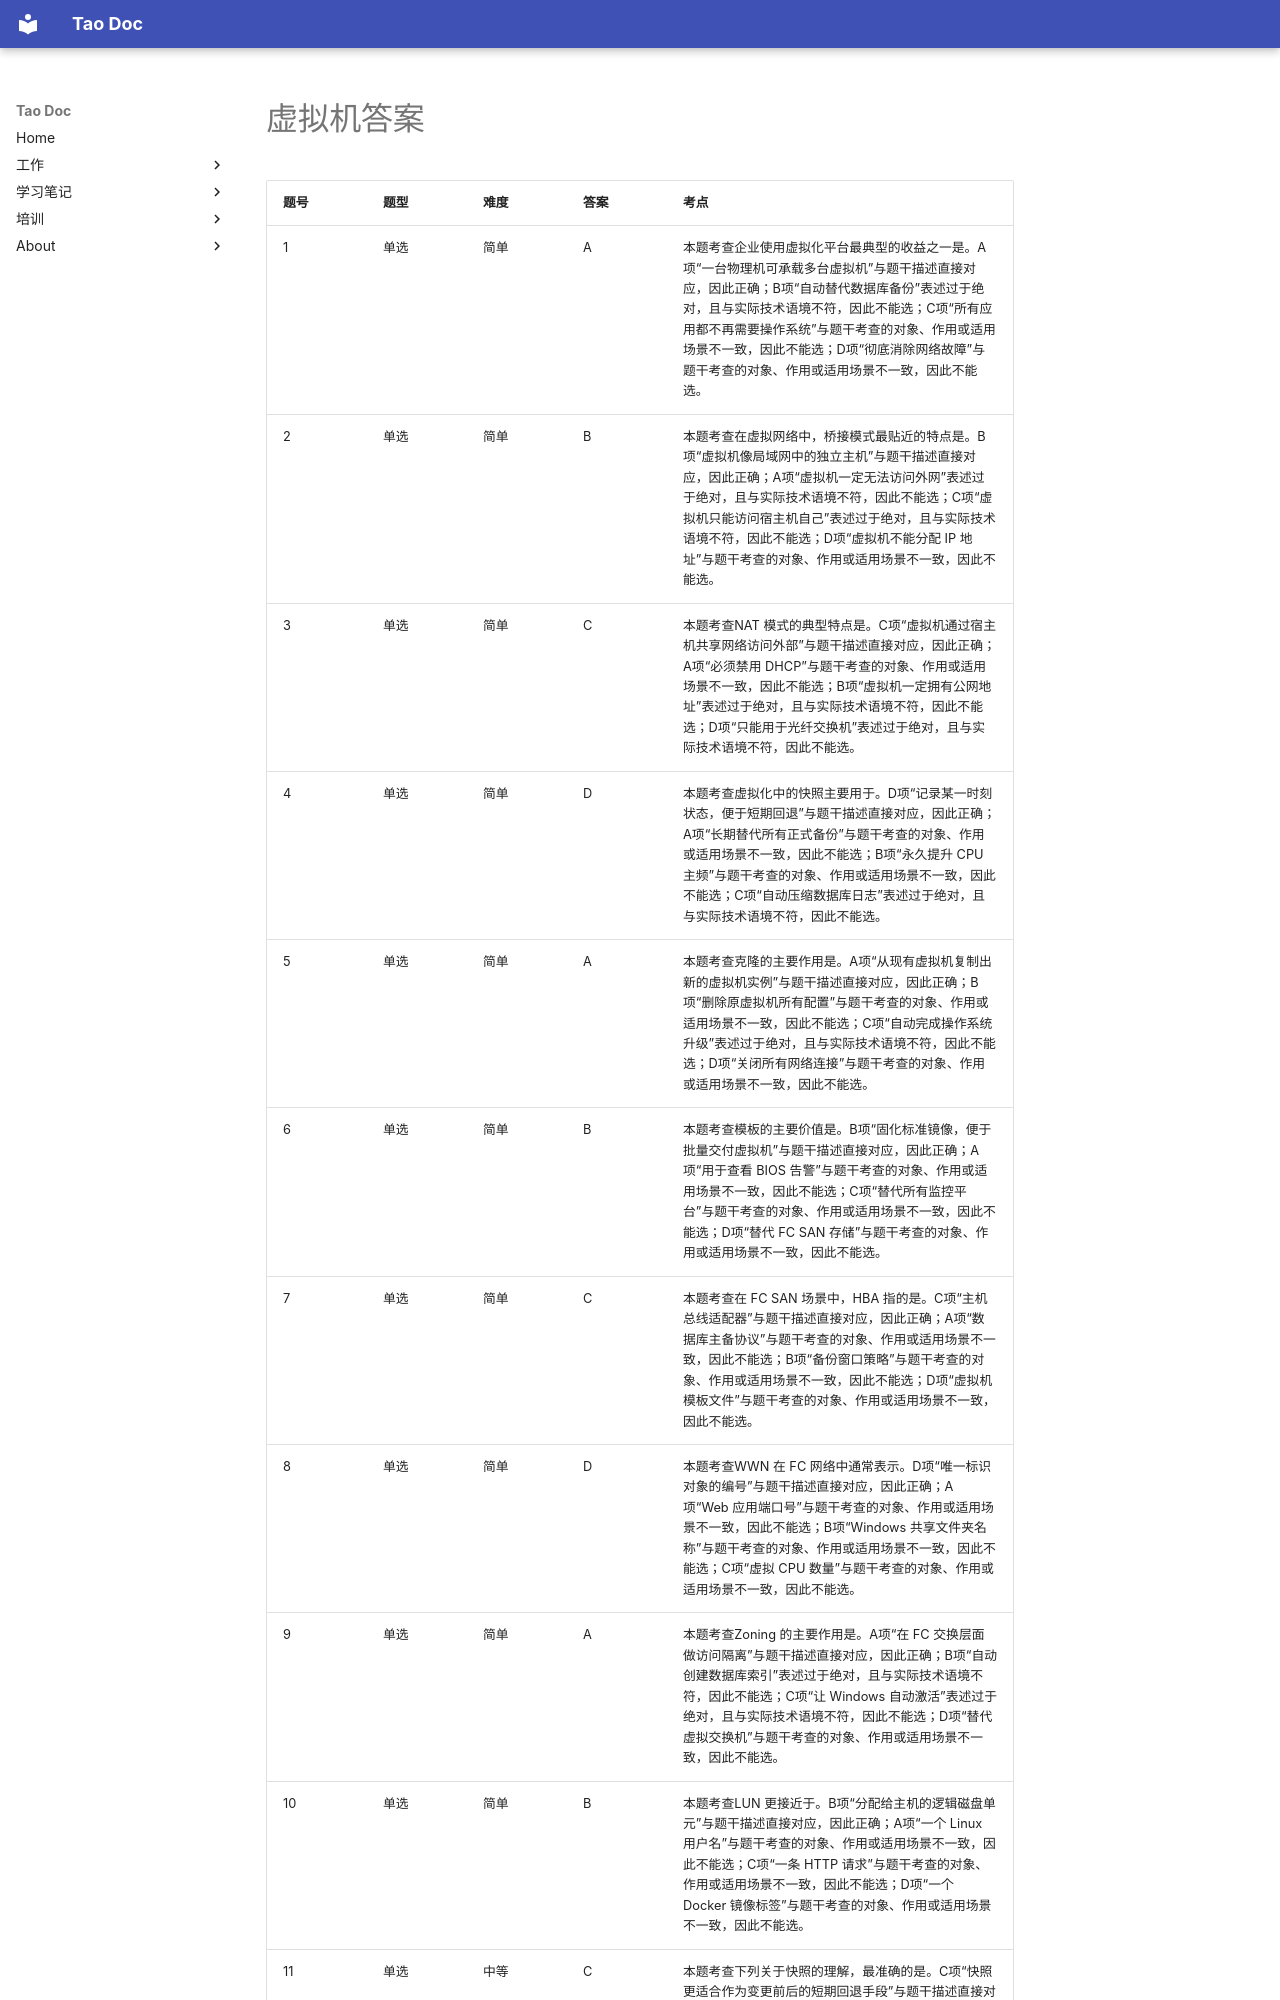

repository: Tao1925/mkdocs_tao · page: train/tiku/05_虚拟机_答案/index.html · generator: mkdocs

# 虚拟机答案

| 题号 | 题型 | 难度 | 答案 | 考点 |
| --- | --- | --- | --- | --- |
| 1 | 单选 | 简单 | A | 本题考查企业使用虚拟化平台最典型的收益之一是。A项“一台物理机可承载多台虚拟机”与题干描述直接对应，因此正确；B项“自动替代数据库备份”表述过于绝对，且与实际技术语境不符，因此不能选；C项“所有应用都不再需要操作系统”与题干考查的对象、作用或适用场景不一致，因此不能选；D项“彻底消除网络故障”与题干考查的对象、作用或适用场景不一致，因此不能选。 |
| 2 | 单选 | 简单 | B | 本题考查在虚拟网络中，桥接模式最贴近的特点是。B项“虚拟机像局域网中的独立主机”与题干描述直接对应，因此正确；A项“虚拟机一定无法访问外网”表述过于绝对，且与实际技术语境不符，因此不能选；C项“虚拟机只能访问宿主机自己”表述过于绝对，且与实际技术语境不符，因此不能选；D项“虚拟机不能分配 IP 地址”与题干考查的对象、作用或适用场景不一致，因此不能选。 |
| 3 | 单选 | 简单 | C | 本题考查NAT 模式的典型特点是。C项“虚拟机通过宿主机共享网络访问外部”与题干描述直接对应，因此正确；A项“必须禁用 DHCP”与题干考查的对象、作用或适用场景不一致，因此不能选；B项“虚拟机一定拥有公网地址”表述过于绝对，且与实际技术语境不符，因此不能选；D项“只能用于光纤交换机”表述过于绝对，且与实际技术语境不符，因此不能选。 |
| 4 | 单选 | 简单 | D | 本题考查虚拟化中的快照主要用于。D项“记录某一时刻状态，便于短期回退”与题干描述直接对应，因此正确；A项“长期替代所有正式备份”与题干考查的对象、作用或适用场景不一致，因此不能选；B项“永久提升 CPU 主频”与题干考查的对象、作用或适用场景不一致，因此不能选；C项“自动压缩数据库日志”表述过于绝对，且与实际技术语境不符，因此不能选。 |
| 5 | 单选 | 简单 | A | 本题考查克隆的主要作用是。A项“从现有虚拟机复制出新的虚拟机实例”与题干描述直接对应，因此正确；B项“删除原虚拟机所有配置”与题干考查的对象、作用或适用场景不一致，因此不能选；C项“自动完成操作系统升级”表述过于绝对，且与实际技术语境不符，因此不能选；D项“关闭所有网络连接”与题干考查的对象、作用或适用场景不一致，因此不能选。 |
| 6 | 单选 | 简单 | B | 本题考查模板的主要价值是。B项“固化标准镜像，便于批量交付虚拟机”与题干描述直接对应，因此正确；A项“用于查看 BIOS 告警”与题干考查的对象、作用或适用场景不一致，因此不能选；C项“替代所有监控平台”与题干考查的对象、作用或适用场景不一致，因此不能选；D项“替代 FC SAN 存储”与题干考查的对象、作用或适用场景不一致，因此不能选。 |
| 7 | 单选 | 简单 | C | 本题考查在 FC SAN 场景中，HBA 指的是。C项“主机总线适配器”与题干描述直接对应，因此正确；A项“数据库主备协议”与题干考查的对象、作用或适用场景不一致，因此不能选；B项“备份窗口策略”与题干考查的对象、作用或适用场景不一致，因此不能选；D项“虚拟机模板文件”与题干考查的对象、作用或适用场景不一致，因此不能选。 |
| 8 | 单选 | 简单 | D | 本题考查WWN 在 FC 网络中通常表示。D项“唯一标识对象的编号”与题干描述直接对应，因此正确；A项“Web 应用端口号”与题干考查的对象、作用或适用场景不一致，因此不能选；B项“Windows 共享文件夹名称”与题干考查的对象、作用或适用场景不一致，因此不能选；C项“虚拟 CPU 数量”与题干考查的对象、作用或适用场景不一致，因此不能选。 |
| 9 | 单选 | 简单 | A | 本题考查Zoning 的主要作用是。A项“在 FC 交换层面做访问隔离”与题干描述直接对应，因此正确；B项“自动创建数据库索引”表述过于绝对，且与实际技术语境不符，因此不能选；C项“让 Windows 自动激活”表述过于绝对，且与实际技术语境不符，因此不能选；D项“替代虚拟交换机”与题干考查的对象、作用或适用场景不一致，因此不能选。 |
| 10 | 单选 | 简单 | B | 本题考查LUN 更接近于。B项“分配给主机的逻辑磁盘单元”与题干描述直接对应，因此正确；A项“一个 Linux 用户名”与题干考查的对象、作用或适用场景不一致，因此不能选；C项“一条 HTTP 请求”与题干考查的对象、作用或适用场景不一致，因此不能选；D项“一个 Docker 镜像标签”与题干考查的对象、作用或适用场景不一致，因此不能选。 |
| 11 | 单选 | 中等 | C | 本题考查下列关于快照的理解，最准确的是。C项“快照更适合作为变更前后的短期回退手段”与题干描述直接对应，因此正确；A项“快照适合长期保留并替代全部备份”与题干考查的对象、作用或适用场景不一致，因此不能选；B项“快照与性能、空间占用无关”与题干考查的对象、作用或适用场景不一致，因此不能选；D项“快照只能用于物理服务器”表述过于绝对，且与实际技术语境不符，因此不能选
